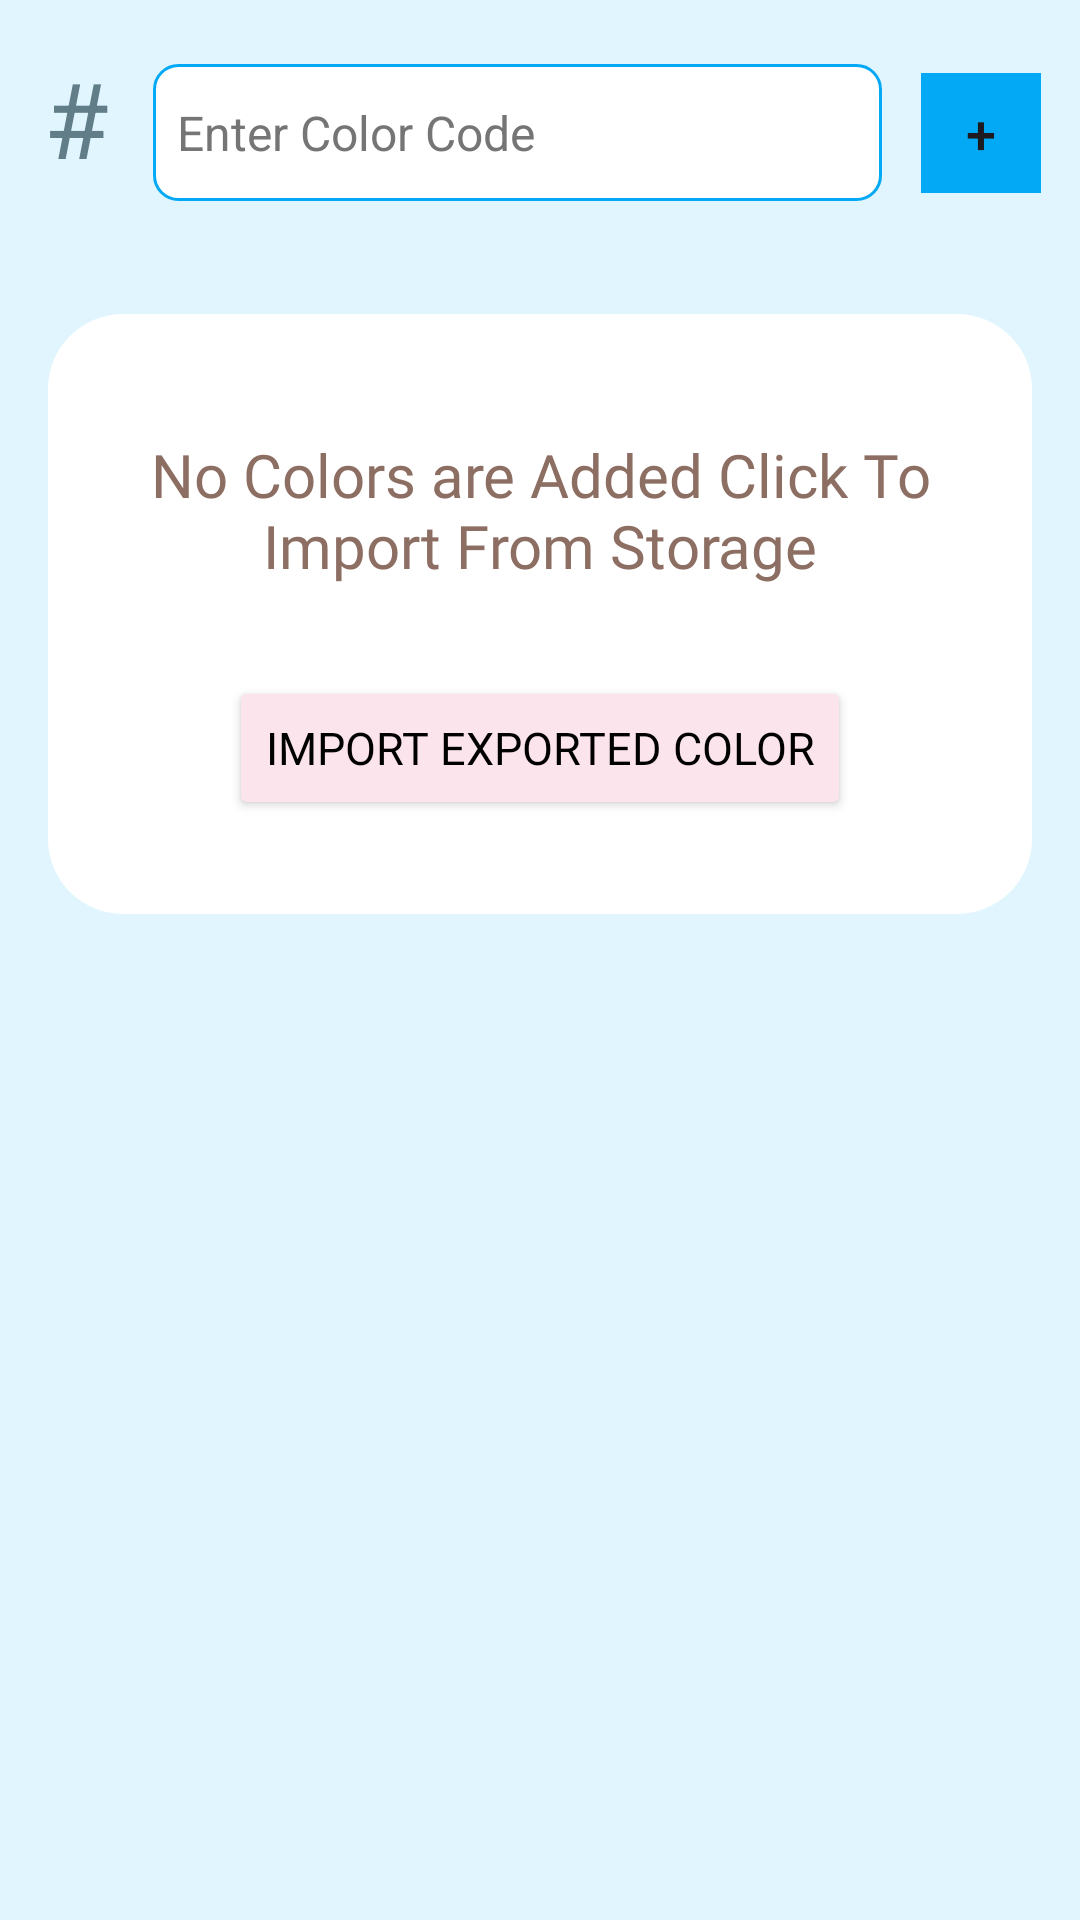

Produce the Android XML layout that renders to this screen, including the resource entries it uses.
<!-- AndroidManifest.xml: application theme AppTheme -->
<!-- res/layout/activity_main.xml -->
<?xml version="1.0" encoding="utf-8"?>
<LinearLayout
    xmlns:android="http://schemas.android.com/apk/res/android"
    xmlns:app="http://schemas.android.com/apk/res-auto"
    android:layout_height="match_parent"
    android:layout_width="match_parent"
    android:orientation="vertical"
    android:background="#E1F5FE"
    android:fitsSystemWindows="true">

    <LinearLayout
        android:layout_height="wrap_content"
        android:layout_width="match_parent"
        android:gravity="center_vertical|center_horizontal"
        android:orientation="horizontal"
        android:layout_marginTop="16dp"
        android:layout_marginStart="8dp"
        android:layout_marginEnd="8dp"
        android:id="@+id/linear1">

        <TextView
            android:id="@+id/textview1"
            android:layout_width="35sp"
            android:layout_height="wrap_content"
            android:text="@string/hashTag"
            android:paddingBottom="10dp"
            android:textColor="#607D88"
            android:gravity="center_horizontal"
            android:textSize="35sp" />

        <EditText
            android:layout_height="wrap_content"
            android:paddingStart="8dp"
            android:paddingEnd="8dp"
            android:paddingTop="12dp"
            android:paddingBottom="12dp"
            android:textSize="16sp"
            android:inputType="textCapCharacters"
            android:textColor="@color/edittext_text"
            android:layout_marginStart="8dp"
            android:layout_marginEnd="8dp"
            android:layout_weight="1"
            android:hint="@string/enter_color_code"
            android:background="@drawable/edit_text_background"
            android:textColorHint="@color/edittext_hint"
            android:singleLine="true"
            android:id="@+id/edittext1"
            android:layout_width="0dp"/>

        <LinearLayout
            android:layout_height="50dp"
            android:layout_width="50dp"
            android:padding="5dp"
            android:orientation="horizontal"
            android:id="@+id/linear3">

            <Button
                android:layout_height="match_parent"
                android:layout_width="match_parent"
                android:text="@string/plus"
                android:background="#03A9F4"
                android:textSize="18sp"
                android:id="@+id/button1" />

        </LinearLayout>

    </LinearLayout>

    <LinearLayout
        android:layout_height="wrap_content"
        android:layout_width="match_parent"
        android:orientation="horizontal"
        android:layout_marginTop="8dp"
        android:id="@+id/linear2">

        <androidx.recyclerview.widget.RecyclerView
            android:id="@+id/recyclerview1"
            android:layout_width="match_parent"
            android:layout_height="wrap_content"
            android:clipToPadding="false"
            android:paddingStart="8dp"
            android:paddingEnd="8dp"
            android:paddingTop="4dp"
            android:paddingBottom="4dp" />

    </LinearLayout>

    <LinearLayout
        android:layout_height="wrap_content"
        android:layout_width="match_parent"
        android:orientation="vertical"
        android:padding="0dp">
        <ListView
            android:id="@+id/list"
            android:layout_width="match_parent"
            android:layout_height="wrap_content"
        />

        <ListView
            android:id="@+id/list2"
            android:layout_height="wrap_content"
            android:layout_width="match_parent"
        />

    </LinearLayout>

    <androidx.constraintlayout.widget.ConstraintLayout
        android:id="@+id/no_color_linear"
        android:layout_width="match_parent"
        android:layout_height="200dp"
        android:layout_marginStart="16dp"
        android:layout_marginTop="16dp"
        android:layout_marginEnd="16dp"
        android:background="@xml/shape">

        <TextView
            android:id="@+id/btn2"
            android:layout_width="match_parent"
            android:layout_height="wrap_content"
            android:layout_marginTop="30dp"
            android:backgroundTint="@android:color/transparent"
            android:fontFamily="@font/cascadia"
            android:gravity="center_horizontal|center_vertical"
            android:padding="10dp"
            android:text="@string/colors"
            android:textColor="#8D6E63"
            android:textSize="20sp"
            app:layout_constraintEnd_toEndOf="parent"
            app:layout_constraintHorizontal_bias="0.0"
            app:layout_constraintStart_toStartOf="parent"
            app:layout_constraintTop_toTopOf="parent" />

        <Button
            android:id="@+id/import_button"
            android:layout_width="wrap_content"
            android:layout_height="wrap_content"
            android:layout_marginTop="20dp"
            android:backgroundTint="#FCE4EC"
            android:fontFamily="@font/cascadia"
            android:gravity="center_horizontal|center_vertical"
            android:text="@string/import_exported_color"
            android:textColor="#000000"
            android:textSize="15sp"
            app:layout_constraintEnd_toEndOf="parent"
            app:layout_constraintStart_toStartOf="parent"
            app:layout_constraintTop_toBottomOf="@+id/btn2" />


    </androidx.constraintlayout.widget.ConstraintLayout>
</LinearLayout>
<!-- resources referenced by this layout -->
<resources>
  <color name="edittext_hint">#757575</color>
  <color name="edittext_text">#212121</color>
  <!-- drawable edit_text_background (drawable) -->
  <?xml version="1.0" encoding="utf-8"?>
  <shape xmlns:android="http://schemas.android.com/apk/res/android" 
      android:shape="rectangle">
      <solid android:color="#FFFFFF"/>
      <corners android:radius="8dp"/>
      <stroke android:color="#03A9F4" android:width="1dp"/>
      <padding android:left="12dp" android:right="12dp" android:top="8dp" android:bottom="8dp"/>
  </shape>
  <string name="colors">No Colors are Added Click To Import From Storage</string>
  <string name="enter_color_code">Enter Color Code</string>
  <string name="hashTag">#</string>
  <string name="import_exported_color">Import Exported Color</string>
  <string name="plus">+</string>
  <style name="AppTheme" parent="Base.AppTheme" />
  <style name="Base.AppTheme" parent="Theme.Material3.Light.NoActionBar">
          <item name="colorPrimary">#F57F17</item>
          <item name="colorPrimaryDark">#F57F17</item>
          <item name="colorAccent">#00BCD4</item>
          <item name="colorControlHighlight">#9575CD</item>
          <item name="colorControlNormal">#9575CD</item>
          <item name="android:windowTranslucentStatus">false</item>
          <item name="android:windowDrawsSystemBarBackgrounds">true</item>
          <item name="android:statusBarColor">#F57F17</item>
      </style>
</resources>
